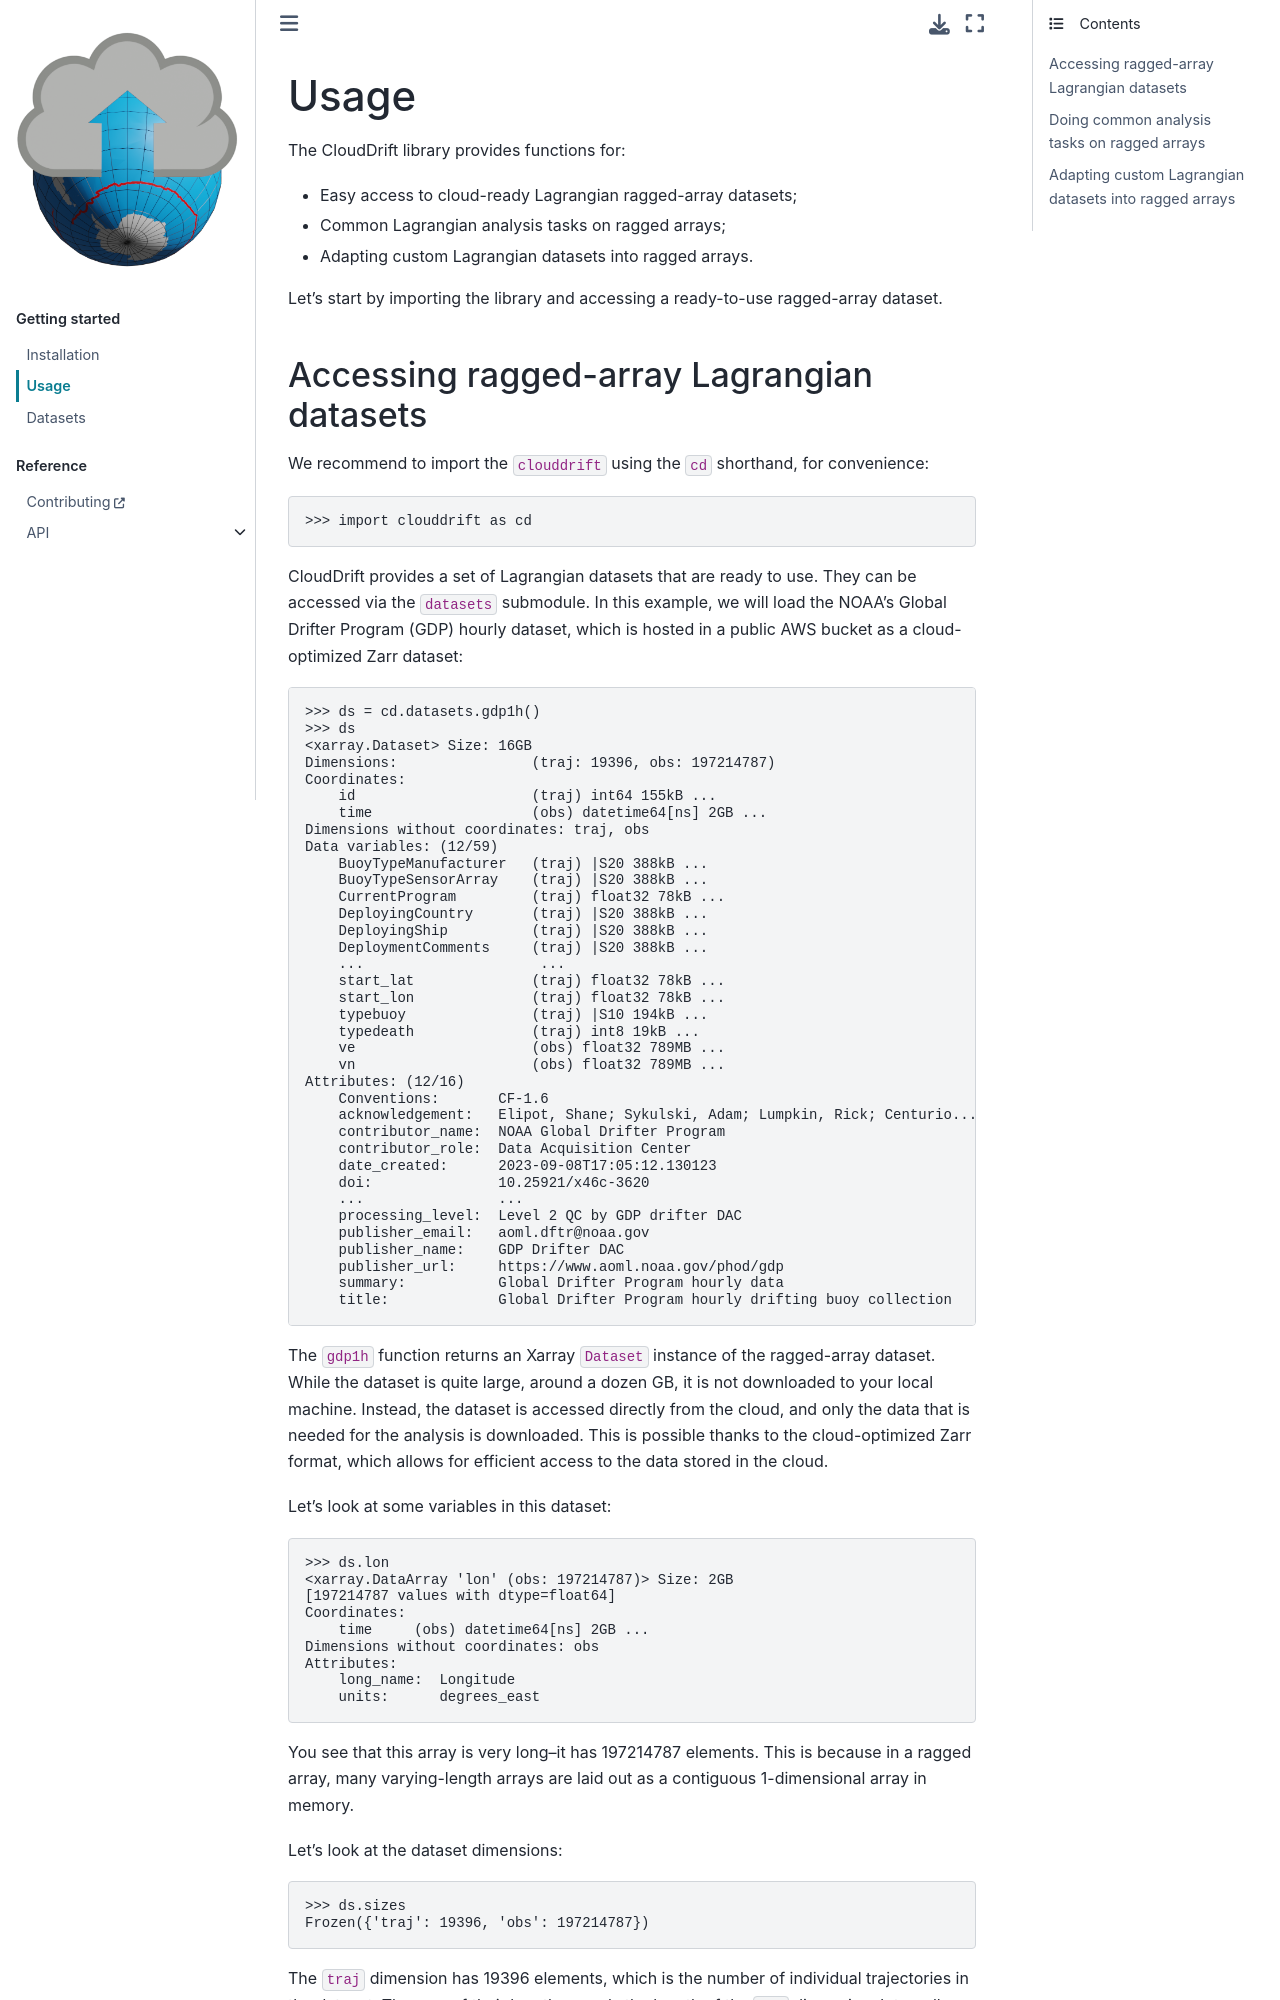

repository: Cloud-Drift/clouddrift · page: usage.html · generator: sphinx

.. _usage:

Usage
=====

The CloudDrift library provides functions for:

* Easy access to cloud-ready Lagrangian ragged-array datasets;
* Common Lagrangian analysis tasks on ragged arrays;
* Adapting custom Lagrangian datasets into ragged arrays.

Let's start by importing the library and accessing a ready-to-use ragged-array
dataset.

Accessing ragged-array Lagrangian datasets
------------------------------------------

We recommend to import the ``clouddrift`` using the ``cd`` shorthand, for convenience:

>>> import clouddrift as cd

CloudDrift provides a set of Lagrangian datasets that are ready to use.
They can be accessed via the ``datasets`` submodule.
In this example, we will load the NOAA's Global Drifter Program (GDP) hourly
dataset, which is hosted in a public AWS bucket as a cloud-optimized Zarr
dataset:

>>> ds = cd.datasets.gdp1h()
>>> ds
<xarray.Dataset> Size: 16GB
Dimensions:                (traj: 19396, obs: 197214787)
Coordinates:
    id                     (traj) int64 155kB ...
    time                   (obs) datetime64[ns] 2GB ...
Dimensions without coordinates: traj, obs
Data variables: (12/59)
    BuoyTypeManufacturer   (traj) |S20 388kB ...
    BuoyTypeSensorArray    (traj) |S20 388kB ...
    CurrentProgram         (traj) float32 78kB ...
    DeployingCountry       (traj) |S20 388kB ...
    DeployingShip          (traj) |S20 388kB ...
    DeploymentComments     (traj) |S20 388kB ...
    ...                     ...
    start_lat              (traj) float32 78kB ...
    start_lon              (traj) float32 78kB ...
    typebuoy               (traj) |S10 194kB ...
    typedeath              (traj) int8 19kB ...
    ve                     (obs) float32 789MB ...
    vn                     (obs) float32 789MB ...
Attributes: (12/16)
    Conventions:       CF-1.6
    acknowledgement:   Elipot, Shane; Sykulski, Adam; Lumpkin, Rick; Centurio...
    contributor_name:  NOAA Global Drifter Program
    contributor_role:  Data Acquisition Center
    date_created:      2023-09-08T17:05:12.130123
    doi:               10.25921/x46c-3620
    ...                ...
    processing_level:  Level 2 QC by GDP drifter DAC
    publisher_email:   aoml.dftr@noaa.gov
    publisher_name:    GDP Drifter DAC
    publisher_url:     https://www.aoml.noaa.gov/phod/gdp
    summary:           Global Drifter Program hourly data
    title:             Global Drifter Program hourly drifting buoy collection

The ``gdp1h`` function returns an Xarray ``Dataset`` instance of the ragged-array dataset.
While the dataset is quite large, around a dozen GB, it is not downloaded to your
local machine. Instead, the dataset is accessed directly from the cloud, and only
the data that is needed for the analysis is downloaded. This is possible thanks to
the cloud-optimized Zarr format, which allows for efficient access to the data
stored in the cloud.

Let's look at some variables in this dataset:

>>> ds.lon
<xarray.DataArray 'lon' (obs: 197214787)> Size: 2GB
[197214787 values with dtype=float64]
Coordinates:
    time     (obs) datetime64[ns] 2GB ...
Dimensions without coordinates: obs
Attributes:
    long_name:  Longitude
    units:      degrees_east

You see that this array is very long--it has 197214787 elements.
This is because in a ragged array, many varying-length arrays are laid out as a
contiguous 1-dimensional array in memory.

Let's look at the dataset dimensions:

>>> ds.sizes
Frozen({'traj': 19396, 'obs': 197214787})

The ``traj`` dimension has 19396 elements, which is the number of individual
trajectories in the dataset.
The sum of their lengths equals the length of the ``obs`` dimension.
Internally, these dimensions, their lengths, and the ``rowsize``
variable are used internally to make CloudDrift's analysis functions aware of
the bounds of each contiguous array within the ragged-array data structure.
